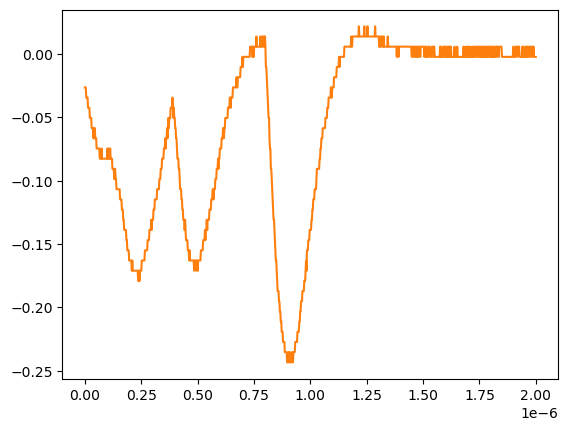

The table this chart was drawn from, first rows:
# KEYSIGHT TECHNOLOGIES, MSO-X 3024T, MY58262555, 07.30.2019051434
# time, 1
# 2024-07-24 15:47:46.393304
0.000000000000000000e+00, -2.643219999999999945e-02
2.002002002002001797e-09, -2.643219999999999945e-02
4.004004004004003593e-09, -2.643219999999999945e-02
6.006006006006005804e-09, -3.447240000000000026e-02
8.008008008008007187e-09, -3.447240000000000026e-02
1.001001001001000857e-08, -3.447240000000000026e-02
1.201201201201201161e-08, -3.447240000000000026e-02
1.401401401401401299e-08, -4.251259999999999761e-02
1.601601601601601437e-08, -4.251259999999999761e-02
1.801801801801801741e-08, -4.251259999999999761e-02
2.002002002002001714e-08, -4.251259999999999761e-02
2.202202202202202018e-08, -5.055280000000000190e-02
2.402402402402402322e-08, -5.055280000000000190e-02
2.602602602602602294e-08, -5.055280000000000190e-02
2.802802802802802598e-08, -5.055280000000000190e-02
3.003003003003002571e-08, -5.859299999999999925e-02
3.203203203203202875e-08, -5.859299999999999925e-02
3.403403403403403179e-08, -5.859299999999999925e-02
3.603603603603603482e-08, -5.859299999999999925e-02
3.803803803803803124e-08, -6.663320000000000354e-02
4.004004004004003428e-08, -5.859299999999999925e-02
4.204204204204203732e-08, -6.663320000000000354e-02
4.404404404404404036e-08, -5.859299999999999925e-02
4.604604604604604339e-08, -6.663320000000000354e-02
4.804804804804804643e-08, -6.663320000000000354e-02
5.005005005005004285e-08, -6.663320000000000354e-02
5.205205205205204589e-08, -7.467340000000000089e-02
5.405405405405404893e-08, -7.467340000000000089e-02
5.605605605605605196e-08, -7.467340000000000089e-02
5.805805805805805500e-08, -7.467340000000000089e-02
6.006006006006005142e-08, -7.467340000000000089e-02
6.206206206206205446e-08, -7.467340000000000089e-02
6.406406406406405750e-08, -7.467340000000000089e-02
6.606606606606606053e-08, -8.271359999999999824e-02
6.806806806806806357e-08, -8.271359999999999824e-02
7.007007007007006661e-08, -8.271359999999999824e-02
7.207207207207206965e-08, -8.271359999999999824e-02
7.407407407407407268e-08, -7.467340000000000089e-02
7.607607607607606249e-08, -8.271359999999999824e-02
7.807807807807806552e-08, -8.271359999999999824e-02
8.008008008008006856e-08, -8.271359999999999824e-02
8.208208208208207160e-08, -8.271359999999999824e-02
8.408408408408407464e-08, -8.271359999999999824e-02
8.608608608608607767e-08, -8.271359999999999824e-02
8.808808808808808071e-08, -8.271359999999999824e-02
9.009009009009008375e-08, -8.271359999999999824e-02
9.209209209209208679e-08, -8.271359999999999824e-02
9.409409409409408982e-08, -8.271359999999999824e-02
9.609609609609609286e-08, -8.271359999999999824e-02
9.809809809809808266e-08, -8.271359999999999824e-02
1.001001001001000857e-07, -7.467340000000000089e-02
1.021021021021020887e-07, -8.271359999999999824e-02
1.041041041041040918e-07, -8.271359999999999824e-02
1.061061061061060948e-07, -7.467340000000000089e-02
1.081081081081080979e-07, -8.271359999999999824e-02
1.101101101101101009e-07, -8.271359999999999824e-02
1.121121121121121039e-07, -7.467340000000000089e-02
1.141141141141141070e-07, -8.271359999999999824e-02
... 942 more rows
